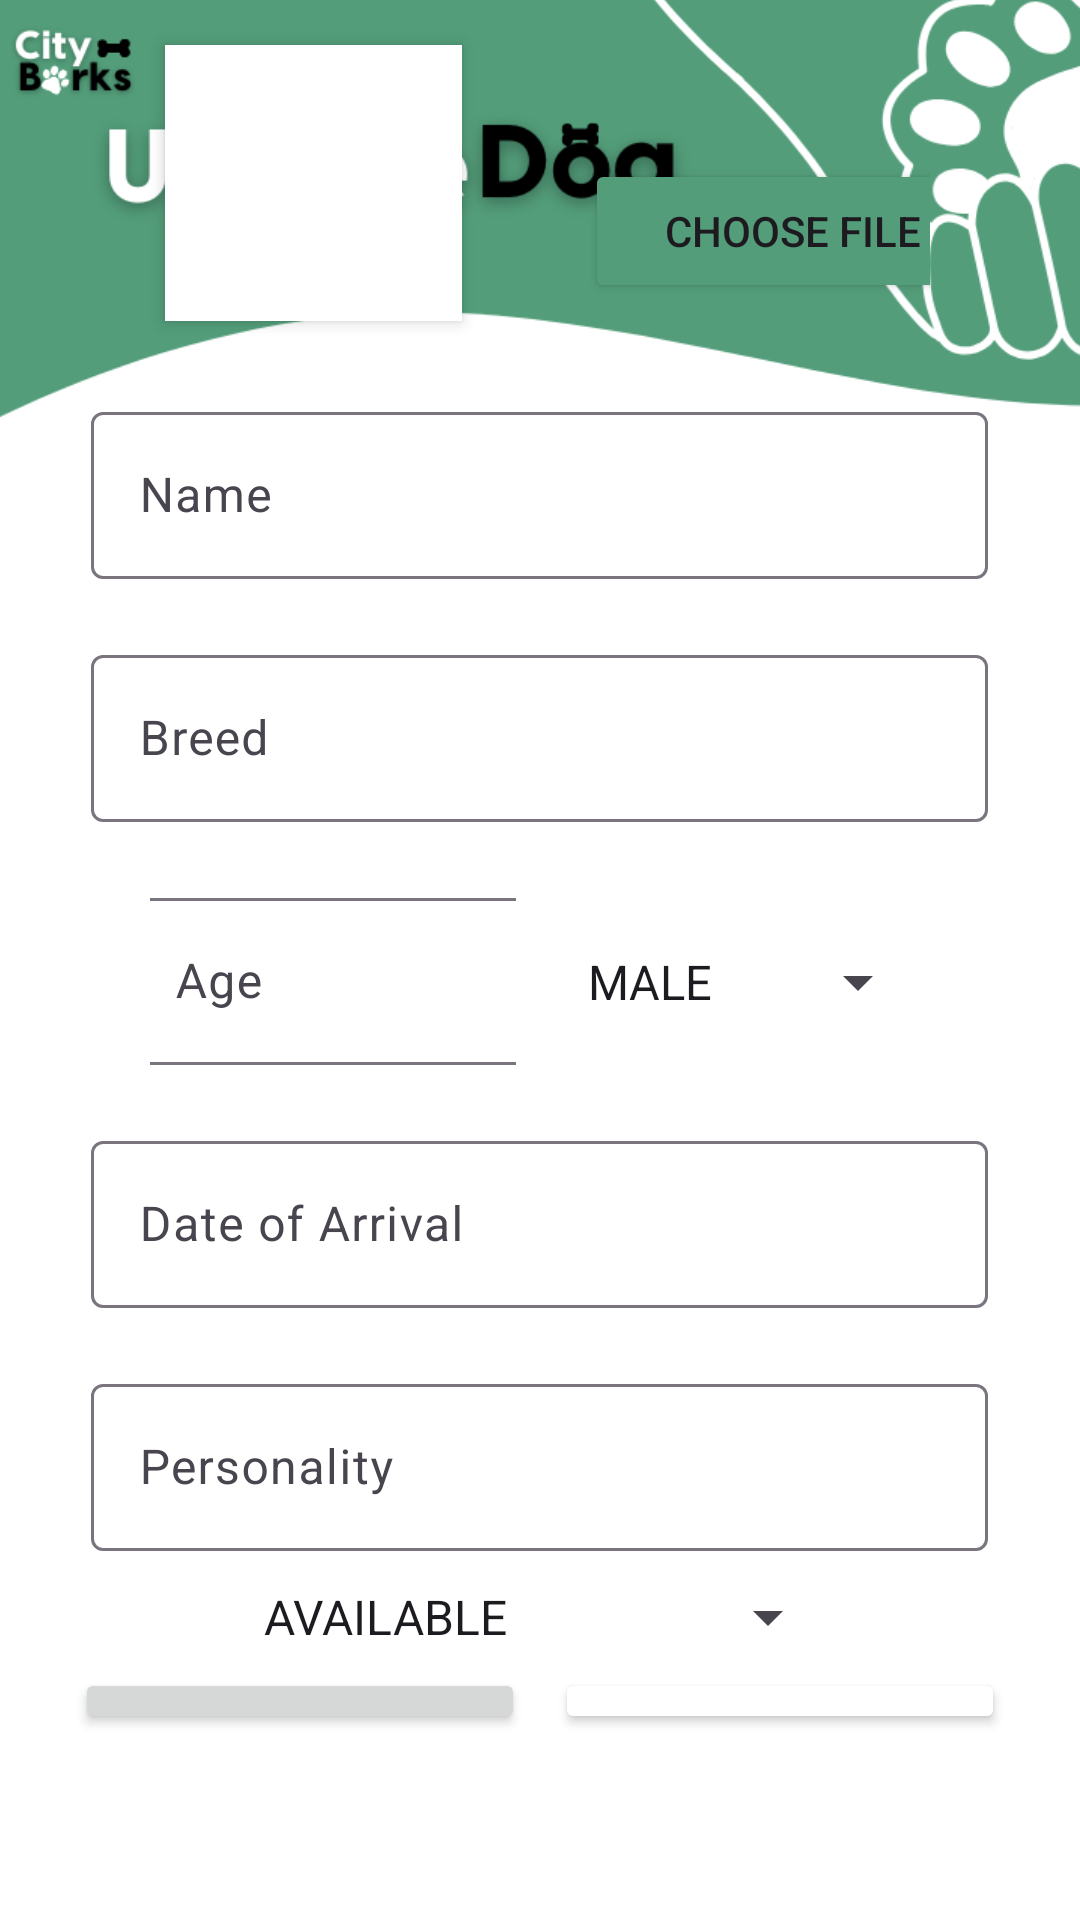

The Android layout XML behind this screen, and the referenced resources:
<!-- AndroidManifest.xml: application theme Theme.DogAdopt -->
<!-- res/layout/activity_update.xml -->
<?xml version="1.0" encoding="utf-8"?>
<RelativeLayout xmlns:android="http://schemas.android.com/apk/res/android"
    xmlns:app="http://schemas.android.com/apk/res-auto"
    xmlns:tools="http://schemas.android.com/tools"
    android:layout_width="match_parent"
    android:layout_height="match_parent"
    android:background="@color/white"
    tools:context="com.doggo.dogadopt.activity.updateActivity">
    <ImageView
        android:id="@+id/imageView"
        android:layout_width="145dp"
        android:layout_height="49dp"
        android:layout_gravity="center_horizontal"
        android:layout_marginStart="133dp"
        android:layout_marginTop="48dp"
        android:scaleX="3"
        android:scaleY="3"
        android:src="@drawable/update_header" />


    <LinearLayout
        android:layout_width="match_parent"
        android:layout_height="wrap_content"
        android:layout_alignParentBottom="true"
        android:layout_marginBottom="57dp"
        android:orientation="vertical"
        android:weightSum="50">


        <LinearLayout
            android:layout_width="match_parent"
            android:layout_height="wrap_content"
            android:layout_gravity="center_horizontal"
            android:layout_marginHorizontal="50dp"
            android:layout_marginTop="10dp"
            android:layout_marginBottom="10dp"
            android:orientation="horizontal">

            <ImageView
                android:id="@+id/asoPhoto"
                android:layout_width="99dp"
                android:layout_height="92dp"
                android:layout_gravity="center_vertical"
                android:layout_margin="5dp"
                android:background="@color/white"
                android:elevation="3dp"
                android:src="@drawable/dog2" />

            <Button
                android:id="@+id/asoChoosePhoto"
                android:layout_width="139dp"
                android:layout_height="wrap_content"
                android:layout_centerHorizontal="true"
                android:layout_gravity="center"
                android:layout_marginStart="36dp"
                android:layout_marginTop="16dp"
                android:backgroundTint="@color/btn_bg"
                android:text="Choose File" />
            


        </LinearLayout>

        <com.google.android.material.textfield.TextInputLayout
            android:id="@+id/TextInputLayout"
            style="@style/Widget.Material3.TextInputLayout.OutlinedBox"
            android:layout_width="299dp"
            android:layout_height="wrap_content"
            android:layout_gravity="center_horizontal"
            android:layout_marginHorizontal="50dp"
            android:layout_marginTop="10dp"
            android:layout_marginBottom="10dp"
            android:hint="Name"
            android:textAlignment="center">

            <com.google.android.material.textfield.TextInputEditText

                android:id="@+id/asoName"
                android:layout_width="match_parent"
                android:layout_height="wrap_content" />

        </com.google.android.material.textfield.TextInputLayout>

        <com.google.android.material.textfield.TextInputLayout
            style="@style/Widget.Material3.TextInputLayout.OutlinedBox"
            android:layout_width="299dp"
            android:layout_height="wrap_content"
            android:layout_gravity="center_horizontal"
            android:layout_marginHorizontal="50dp"
            android:layout_marginTop="10dp"
            android:layout_marginBottom="10dp"
            android:textAlignment="center">

            <com.google.android.material.textfield.TextInputEditText
                android:id="@+id/asoBreed"
                android:layout_width="match_parent"
                android:layout_height="wrap_content"
                android:hint="Breed" />
        </com.google.android.material.textfield.TextInputLayout>


        <LinearLayout
            android:layout_width="match_parent"
            android:layout_height="wrap_content"
            android:layout_gravity="center_horizontal"
            android:layout_marginHorizontal="50dp"
            android:layout_marginTop="10dp"
            android:layout_marginBottom="10dp"
            android:orientation="horizontal">

            <com.google.android.material.textfield.TextInputLayout
                style="@style/Widget.Material3.TextInputLayout.OutlinedBox"
                android:layout_width="0dp"
                android:layout_height="wrap_content"
                android:layout_weight="1"
                android:textAlignment="center">

                <com.google.android.material.textfield.TextInputEditText
                    android:id="@+id/asoAge"
                    android:layout_width="138dp"
                    android:layout_height="wrap_content"
                    android:layout_gravity="center_horizontal"
                    android:hint="Age"
                    android:inputType="number" />
            </com.google.android.material.textfield.TextInputLayout>

            <Spinner
                android:id="@+id/asoGender"
                android:layout_width="0dp"
                android:layout_height="wrap_content"
                android:layout_marginStart="16dp"
                android:layout_weight="1"
                android:entries="@array/dogGenderSpin"

                android:textSize="11.5sp" />

        </LinearLayout>

        <com.google.android.material.textfield.TextInputLayout
            style="@style/Widget.Material3.TextInputLayout.OutlinedBox"
            android:layout_width="299dp"
            android:layout_height="wrap_content"
            android:layout_gravity="center_horizontal"
            android:layout_marginHorizontal="50dp"
            android:layout_marginTop="10dp"
            android:layout_marginBottom="10dp"
            android:textAlignment="center">

            <com.google.android.material.textfield.TextInputEditText
                android:id="@+id/asoDOA"
                android:layout_width="match_parent"
                android:layout_height="wrap_content"
                android:focusable="false"
                android:hint="Date of Arrival"
                android:onClick="showDatePickerDialog" />
        </com.google.android.material.textfield.TextInputLayout>

        <com.google.android.material.textfield.TextInputLayout
            style="@style/Widget.Material3.TextInputLayout.OutlinedBox"
            android:layout_width="299dp"
            android:layout_height="wrap_content"
            android:layout_gravity="center_horizontal"
            android:layout_marginHorizontal="50dp"
            android:layout_marginTop="10dp"
            android:layout_marginBottom="10dp"
            android:textAlignment="center">

            <com.google.android.material.textfield.TextInputEditText
                android:id="@+id/asoPersonality"
                android:layout_width="match_parent"
                android:layout_height="wrap_content"
                android:hint="Personality" />
        </com.google.android.material.textfield.TextInputLayout>

        <Spinner
            android:id="@+id/asoStatus"
            android:layout_width="200dp"
            android:layout_height="wrap_content"
            android:layout_gravity="center_horizontal"
            android:entries="@array/dogStatusSpin"
            android:textSize="11.5sp" />

        <LinearLayout
            android:layout_width="match_parent"
            android:layout_height="wrap_content"
            android:gravity="center"
            android:orientation="horizontal">

            <Button
                android:id="@+id/updateAso_button"
                android:layout_width="150dp"
                android:layout_height="wrap_content"
                android:layout_margin="5dp"
                android:text="Update Record" />

            <Button
                android:id="@+id/deleteAso_button"
                android:layout_width="150dp"
                android:layout_height="wrap_content"
                android:layout_margin="5dp"
                android:backgroundTint="@color/btn_danger"
                android:text="Delete Record" />


        </LinearLayout>


    </LinearLayout>


</RelativeLayout>
<!-- resources referenced by this layout -->
<resources>
  <string-array name="dogGenderSpin">
          <item>MALE</item>
          <item>FEMALE</item>
      </string-array>
  <string-array name="dogStatusSpin">
          <item>AVAILABLE</item>
          <item>PROCESSING</item>
          <item>ADOPTED</item>
      </string-array>
  <color name="btn_bg">#539D7A</color>
  <color name="white">#FFFFFFFF</color>
  <!-- drawable update_header: png bitmap (drawable, 69289 bytes) -->
  <style name="Theme.DogAdopt" parent="Base.Theme.DogAdopt" />
  <style name="Base.Theme.DogAdopt" parent="Theme.Material3.DayNight.NoActionBar">
          
          <item name="colorPrimary">#539D7A</item>
          <item name="colorPrimaryContainer">#539D7A</item>
      </style>
</resources>
